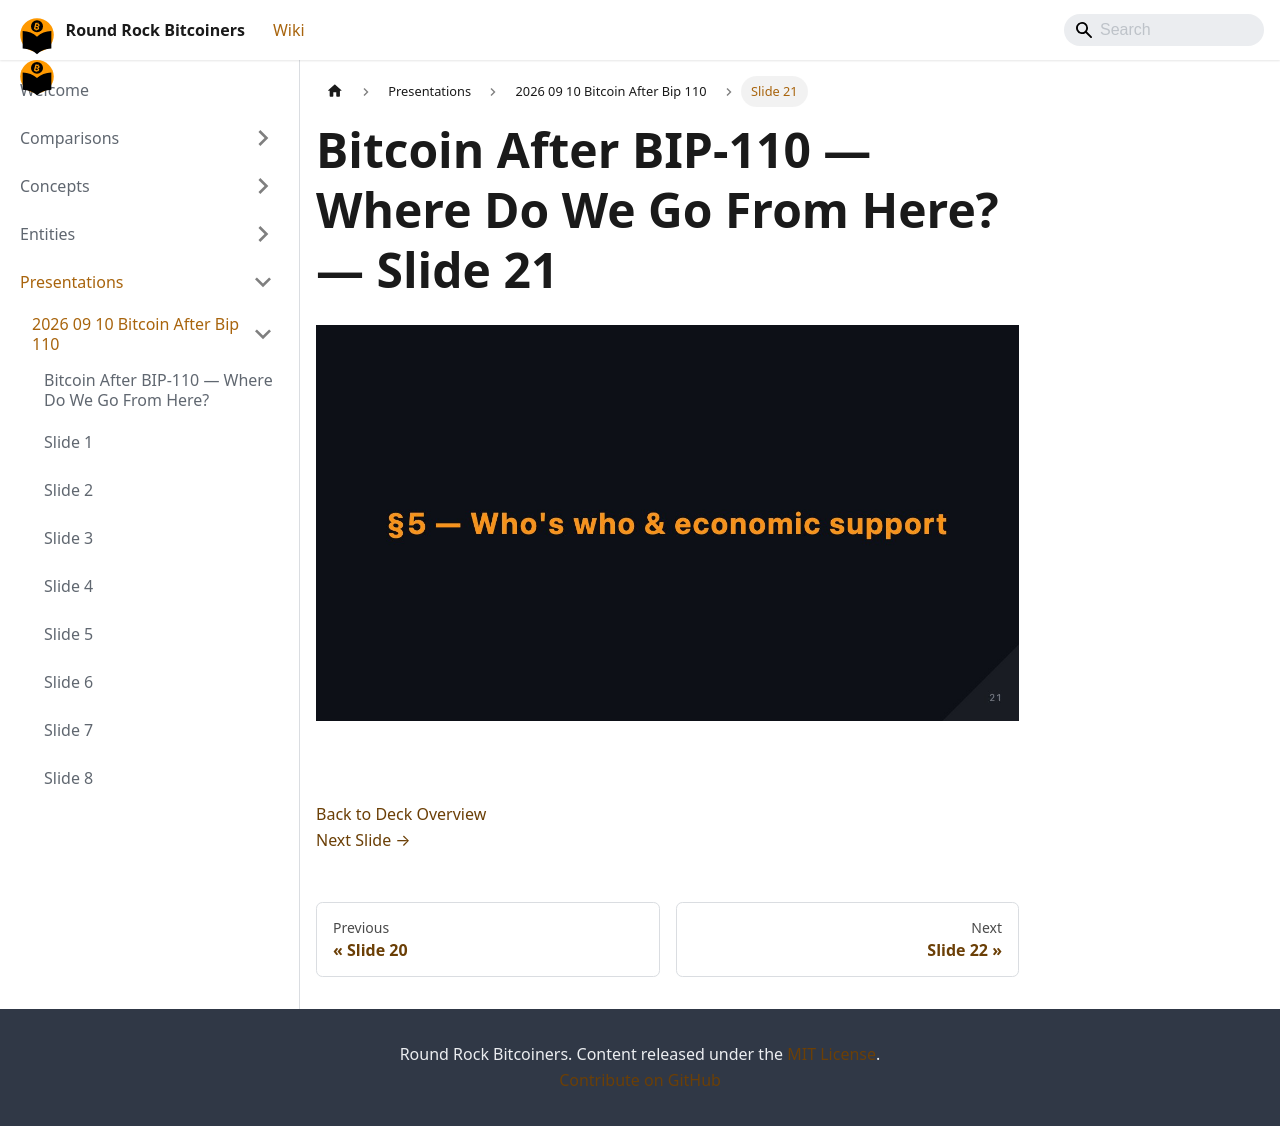

repository: jason-me/rrbtc-wiki · page: presentations/2026-09-10-bitcoin-after-bip-110/slide-021/index.html · generator: docusaurus

---
title: "Slide 21 of 38 - Bitcoin After BIP-110 — Where Do We Go From Here?"
sidebar_label: "Slide 21"
pagination_next: "presentations/2026-09-10-bitcoin-after-bip-110/slide-022"
pagination_prev: "presentations/2026-09-10-bitcoin-after-bip-110/slide-020"
---

# Bitcoin After BIP-110 — Where Do We Go From Here? — Slide 21

![Slide 21 of 38 from 'Bitcoin After BIP-110 — Where Do We Go From Here?' (2026-09-10, Joshua Lowrance). Part of a presentation covering: bip-110, chain split, proof-of-work, blake2b, consensus.](/img/slides/2026-09-10-bitcoin-after-bip-110/slide_020.jpg)

<br/>
<br/>



[Back to Deck Overview](/presentations/2026-09-10-bitcoin-after-bip-110/)  
[Next Slide →](/presentations/2026-09-10-bitcoin-after-bip-110/slide-022)
